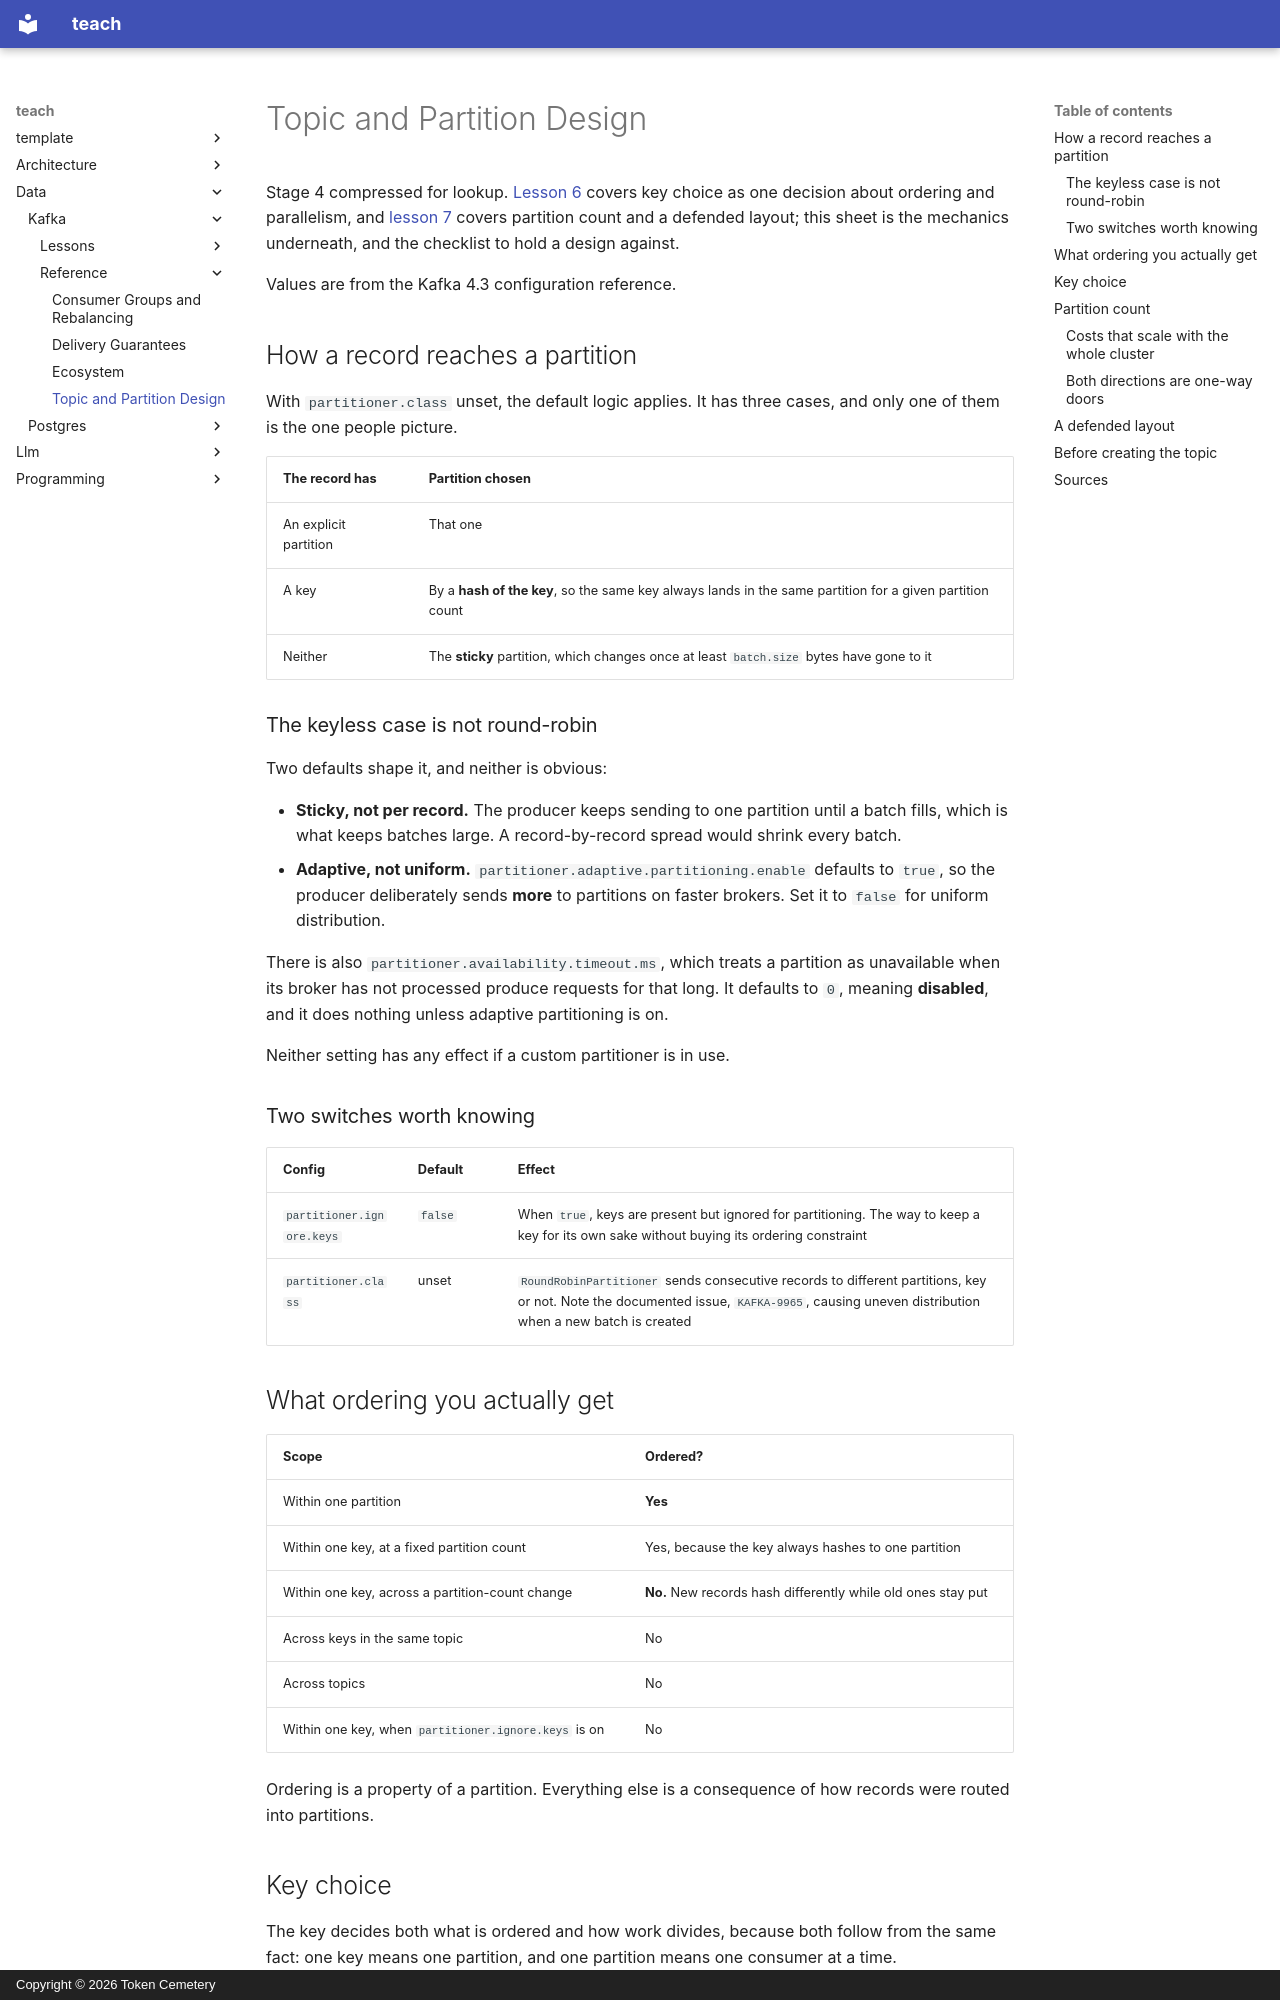

repository: TokenCemetery/teach · page: data/kafka/reference/topic-and-partition-design/index.html · generator: mkdocs · copyright: Copyright © 2026 Token Cemetery

---
title: Topic and Partition Design
description: "How a record actually reaches a partition, what ordering that does and does not buy, and the two directions partition count is expensive to change"
type: reference
---

# Topic and Partition Design

Stage 4 compressed for lookup. [Lesson 6](../lessons/0006-partition-key-choice.md) covers key choice as one decision about ordering and parallelism, and [lesson 7](../lessons/0007-partition-count-and-topic-layout.md) covers partition count and a defended layout; this sheet is the mechanics underneath, and the checklist to hold a design against.

Values are from the Kafka 4.3 configuration reference.

## How a record reaches a partition

With `partitioner.class` unset, the default logic applies. It has three cases, and only one of them is the one people picture.

| The record has | Partition chosen |
|---|---|
| An explicit partition | That one |
| A key | By a **hash of the key**, so the same key always lands in the same partition for a given partition count |
| Neither | The **sticky** partition, which changes once at least `batch.size` bytes have gone to it |

### The keyless case is not round-robin

Two defaults shape it, and neither is obvious:

- **Sticky, not per record.** The producer keeps sending to one partition until a batch fills, which is what keeps batches large. A record-by-record spread would shrink every batch.
- **Adaptive, not uniform.** `partitioner.adaptive.partitioning.enable` defaults to `true`, so the producer deliberately sends **more** to partitions on faster brokers. Set it to `false` for uniform distribution.

There is also `partitioner.availability.timeout.ms`, which treats a partition as unavailable when its broker has not processed produce requests for that long. It defaults to `0`, meaning **disabled**, and it does nothing unless adaptive partitioning is on.

Neither setting has any effect if a custom partitioner is in use.

### Two switches worth knowing

| Config | Default | Effect |
|---|---|---|
| `partitioner.ignore.keys` | `false` | When `true`, keys are present but ignored for partitioning. The way to keep a key for its own sake without buying its ordering constraint |
| `partitioner.class` | unset | `RoundRobinPartitioner` sends consecutive records to different partitions, key or not. Note the documented issue, `KAFKA-9965`, causing uneven distribution when a new batch is created |

## What ordering you actually get

| Scope | Ordered? |
|---|---|
| Within one partition | **Yes** |
| Within one key, at a fixed partition count | Yes, because the key always hashes to one partition |
| Within one key, across a partition-count change | **No.** New records hash differently while old ones stay put |
| Across keys in the same topic | No |
| Across topics | No |
| Within one key, when `partitioner.ignore.keys` is on | No |

Ordering is a property of a partition. Everything else is a consequence of how records were routed into partitions.
